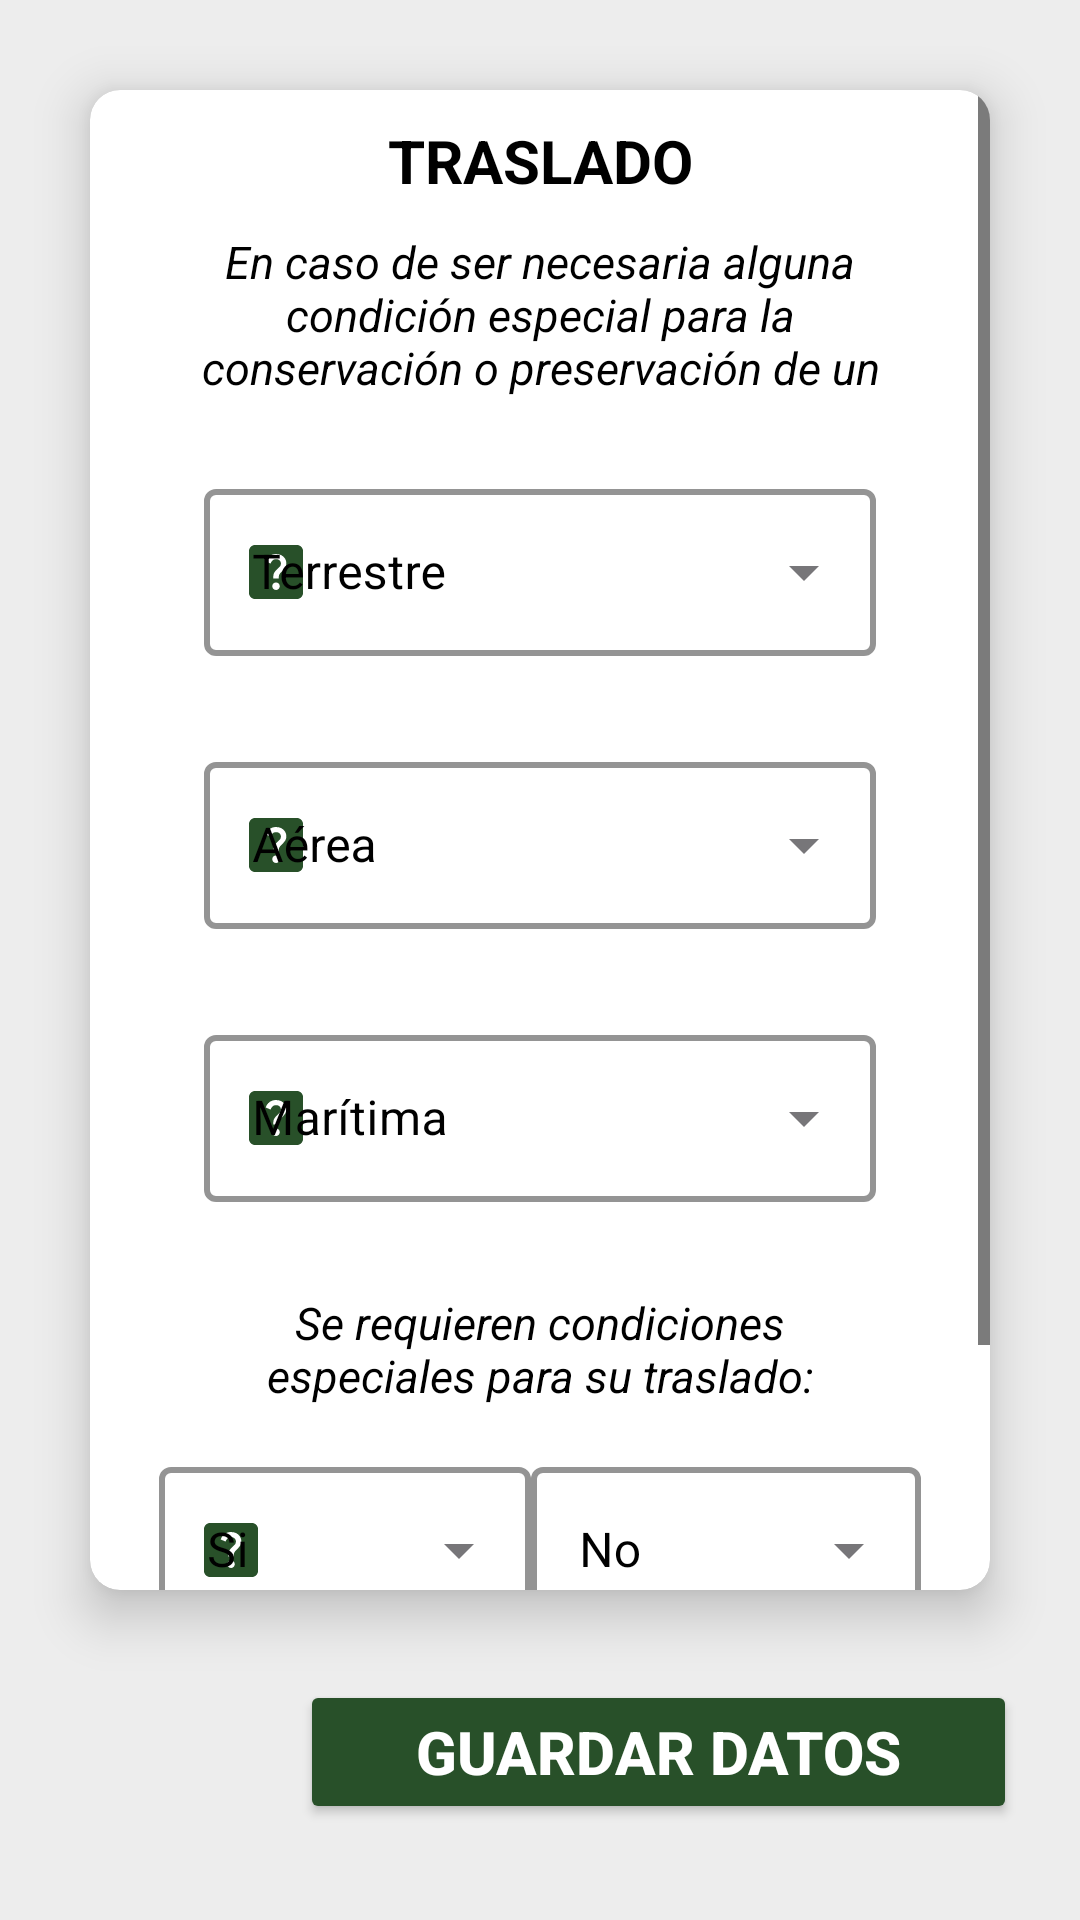

The Android layout XML behind this screen, and the referenced resources:
<!-- AndroidManifest.xml: application theme Theme.CadenaCustodiaPP -->
<!-- res/layout/fragment_traslado.xml -->
<?xml version="1.0" encoding="utf-8"?>
<RelativeLayout xmlns:android="http://schemas.android.com/apk/res/android"
    xmlns:tools="http://schemas.android.com/tools"
    android:layout_width="match_parent"
    android:layout_height="match_parent"
    android:background="@color/gray"
    xmlns:app="http://schemas.android.com/apk/res-auto"
    tools:context=".ui.TrasladoFragment">

    <ScrollView
        android:layout_width="match_parent"
        android:layout_height="wrap_content"
        android:orientation="vertical">

        <LinearLayout
            android:layout_width="match_parent"
            android:layout_height="match_parent"
            android:orientation="vertical">

            <androidx.cardview.widget.CardView
                android:id="@+id/card"
                android:layout_width="match_parent"
                android:layout_height="500dp"
                app:cardBackgroundColor="@color/white"
                android:layout_alignParentStart="true"
                android:layout_alignParentEnd="true"
                android:layout_gravity="center_vertical"
                android:layout_marginStart="30dp"
                android:layout_marginLeft="10dp"
                android:layout_marginTop="30dp"
                android:layout_marginEnd="30dp"
                android:layout_marginRight="10dp"
                android:layout_marginBottom="10dp"
                app:cardCornerRadius="10dp"
                app:cardElevation="10dp">

                <ScrollView
                    android:layout_width="match_parent"
                    android:layout_height="wrap_content"
                    android:orientation="vertical">

                    <LinearLayout
                        android:layout_width="wrap_content"
                        android:layout_height="wrap_content"
                        android:layout_gravity="center_horizontal"
                        android:orientation="vertical">

                        <TextView
                            android:layout_width="match_parent"
                            android:layout_height="match_parent"
                            android:layout_margin="10dp"
                            android:layout_marginBottom="10dp"
                            android:text="TRASLADO"
                            android:textAlignment="center"
                            android:textColor="@color/black"
                            android:textSize="20sp"
                            android:textStyle="bold" />

                        <TextView
                            android:layout_width="match_parent"
                            android:layout_height="wrap_content"
                            android:layout_marginBottom="10dp"
                            android:text="En caso de ser necesaria alguna condición especial para la conservación o
preservación de un indicio, deberá recomendarla"
                            android:textAlignment="center"
                            android:textColor="@color/black"
                            android:textSize="15sp"
                            android:textStyle="italic" />


                        <com.google.android.material.textfield.TextInputLayout
                            android:id="@+id/terrestre"
                            style="@style/TextInputLayoutStyleDrop"
                            android:layout_width="match_parent"
                            android:layout_height="wrap_content"
                            android:layout_margin="15dp"
                            android:layout_gravity="center_horizontal"
                            android:hint="Terrestre"
                            app:boxBackgroundMode="outline"
                            app:startIconDrawable="@drawable/ic_baseline_help_center_24">

                            <AutoCompleteTextView
                                android:id="@+id/autocompleteterrestre"
                                android:layout_width="match_parent"
                                android:layout_height="match_parent"
                                android:textColor="@color/black"
                                android:inputType="none" />

                        </com.google.android.material.textfield.TextInputLayout>

                        <com.google.android.material.textfield.TextInputLayout
                            android:id="@+id/aerea"
                            style="@style/TextInputLayoutStyleDrop"
                            android:layout_width="match_parent"
                            android:layout_height="wrap_content"
                            android:layout_margin="15dp"
                            android:layout_gravity="center_horizontal"
                            android:hint="Aérea"
                            app:boxBackgroundMode="outline"
                            app:startIconDrawable="@drawable/ic_baseline_help_center_24">

                            <AutoCompleteTextView
                                android:id="@+id/autocompleteaerea"
                                android:layout_width="match_parent"
                                android:layout_height="match_parent"
                                android:textColor="@color/black"
                                android:inputType="none" />

                        </com.google.android.material.textfield.TextInputLayout>

                        <com.google.android.material.textfield.TextInputLayout
                            android:id="@+id/maritima"
                            style="@style/TextInputLayoutStyleDrop"
                            android:layout_width="match_parent"
                            android:layout_height="wrap_content"
                            android:layout_margin="15dp"
                            android:layout_gravity="center_horizontal"
                            android:hint="Marítima"
                            app:boxBackgroundMode="outline"
                            app:startIconDrawable="@drawable/ic_baseline_help_center_24">

                            <AutoCompleteTextView
                                android:id="@+id/autocompletemaritima"
                                android:layout_width="match_parent"
                                android:layout_height="match_parent"
                                android:textColor="@color/black"
                                android:inputType="none" />

                        </com.google.android.material.textfield.TextInputLayout>

                        <TextView
                            android:layout_width="match_parent"
                            android:layout_height="match_parent"
                            android:layout_margin="15dp"
                            android:layout_marginBottom="10dp"
                            android:text="Se requieren condiciones especiales para su traslado:"
                            android:textAlignment="center"
                            android:textColor="@color/black"
                            android:textSize="15sp"
                            android:textStyle="italic" />

                        <GridLayout
                            android:layout_width="wrap_content"
                            android:layout_height="wrap_content"
                            android:layout_gravity="center_horizontal">

                            <com.google.android.material.textfield.TextInputLayout
                                android:id="@+id/condicionesSi"
                                style="@style/TextInputLayoutStyleDrop"
                                android:layout_width="124dp"
                                android:layout_height="wrap_content"
                                android:layout_gravity="center_horizontal"
                                android:hint="Si"
                                app:boxBackgroundMode="outline"
                                app:startIconDrawable="@drawable/ic_baseline_help_center_24">

                                <AutoCompleteTextView
                                    android:id="@+id/autocompletecondicionesSi"
                                    android:layout_width="match_parent"
                                    android:layout_height="match_parent"
                                    android:textColor="@color/black"
                                    android:inputType="none" />

                            </com.google.android.material.textfield.TextInputLayout>


                            <com.google.android.material.textfield.TextInputLayout
                                android:id="@+id/condicionesNo"
                                style="@style/TextInputLayoutStyleDrop"
                                android:layout_width="wrap_content"
                                android:layout_height="wrap_content"
                                android:layout_gravity="center_horizontal"
                                android:hint="No"
                                app:boxBackgroundMode="outline">

                                <AutoCompleteTextView
                                    android:id="@+id/autocompletecondicionesNo"
                                    android:layout_width="130dp"
                                    android:layout_height="match_parent"
                                    android:textColor="@color/black"
                                    android:inputType="none" />

                            </com.google.android.material.textfield.TextInputLayout>

                        </GridLayout>

                        <com.google.android.material.textfield.TextInputLayout
                            style="@style/TextInputLayoutStyle"
                            android:layout_width="match_parent"
                            android:layout_height="match_parent"
                            android:layout_margin="15dp"
                            android:layout_marginTop="15dp"
                            android:layout_gravity="center_horizontal"
                            android:hint="Recomendaciones"
                            app:boxBackgroundMode="outline">

                            <com.google.android.material.textfield.TextInputEditText
                                android:id="@+id/recomedacionEt"
                                android:layout_width="match_parent"
                                android:layout_height="match_parent"
                                android:textColor="@color/black"/>

                        </com.google.android.material.textfield.TextInputLayout>


                    </LinearLayout>

                </ScrollView>


            </androidx.cardview.widget.CardView>

            <Button
                android:id="@+id/btn8"
                android:layout_width="239dp"
                android:layout_height="wrap_content"
                android:layout_below="@+id/card"
                android:layout_alignParentStart="true"
                android:layout_alignParentEnd="true"
                android:layout_gravity="bottom"
                android:layout_marginStart="100dp"
                android:layout_marginTop="20dp"
                android:layout_marginEnd="90dp"
                android:backgroundTint="@color/green"
                android:text="GUARDAR DATOS"
                android:textColor="@color/white"
                android:textSize="20dp"
                android:textStyle="bold" />

        </LinearLayout>


    </ScrollView>


</RelativeLayout>
<!-- resources referenced by this layout -->
<resources>
  <color name="black">#FF000000</color>
  <color name="gray">#EDEDED</color>
  <color name="green">#285029</color>
  <color name="white">#FFFFFFFF</color>
  <!-- drawable ic_baseline_help_center_24 (drawable) -->
  <vector android:height="24dp" android:tint="#163E01"
      android:viewportHeight="24" android:viewportWidth="24"
      android:width="24dp" xmlns:android="http://schemas.android.com/apk/res/android">
      <path android:fillColor="@android:color/white" android:pathData="M19,3H5C3.9,3 3,3.9 3,5v14c0,1.1 0.9,2 2,2h14c1.1,0 2,-0.9 2,-2V5C21,3.9 20.1,3 19,3zM12.01,18c-0.7,0 -1.26,-0.56 -1.26,-1.26c0,-0.71 0.56,-1.25 1.26,-1.25c0.71,0 1.25,0.54 1.25,1.25C13.25,17.43 12.72,18 12.01,18zM15.02,10.6c-0.76,1.11 -1.48,1.46 -1.87,2.17c-0.16,0.29 -0.22,0.48 -0.22,1.41h-1.82c0,-0.49 -0.08,-1.29 0.31,-1.98c0.49,-0.87 1.42,-1.39 1.96,-2.16c0.57,-0.81 0.25,-2.33 -1.37,-2.33c-1.06,0 -1.58,0.8 -1.8,1.48L8.56,8.49C9.01,7.15 10.22,6 11.99,6c1.48,0 2.49,0.67 3.01,1.52C15.44,8.24 15.7,9.59 15.02,10.6z"/>
  </vector>
  <style name="TextInputLayoutStyle" parent="Widget.MaterialComponents.TextInputLayout.OutlinedBox.Dense">
  
          <item name="boxStrokeColor">#000700</item>
          <item name="boxStrokeWidth">2dp</item>
          <item name="android:textColorHint">@color/black</item>
          <item name="android:textColor">@color/black</item>
          <item name="hintTextColor">@color/black</item>
          <item name="counterTextColor">@color/black</item>
          <item name="startIconTint">#285029</item>
          <item name="boxBackgroundColor">#fff</item>
      </style>
  <style name="TextInputLayoutStyleDrop" parent="Widget.MaterialComponents.TextInputLayout.OutlinedBox.ExposedDropdownMenu">
          <item name="boxStrokeColor">#000700</item>
          <item name="android:textColorHint">@color/black</item>
          <item name="android:textColor">@color/black</item>
          <item name="hintTextColor">@color/black</item>
          <item name="boxStrokeWidth">2dp</item>
          <item name="startIconTint">#285029</item>
          <item name="boxBackgroundColor">#fff</item>
  
      </style>
  <style name="Theme.CadenaCustodiaPP" parent="Base.Theme.CadenaCustodiaPP" />
  <style name="Base.Theme.CadenaCustodiaPP" parent="Theme.Material3.DayNight.NoActionBar">
          
          <item name="colorPrimary">@color/green2</item>
          <item name="colorPrimaryDark">#285029</item>
          <item name="colorAccent">@color/gray</item>
          <item name="colorControlNormal">@color/black</item>
  
          <item name="android:statusBarColor">@color/green2</item>
          <item name="android:windowFullscreen">false</item>
      </style>
  <color name="green2">#068A0B</color>
</resources>
